Run: headless pygame with SDL's dummy video driver; simulated clock (each Clock.tick advances the game by its frame time, no real sleeping); random seed 0; keys injected as events and as key.get_pressed() state; no mouse input.
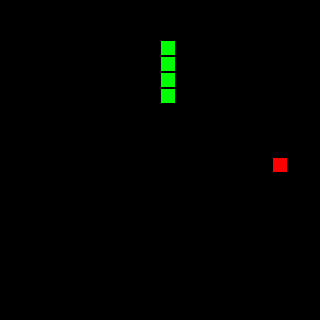
Frame 1 of 3 · flips 1–60 · no input
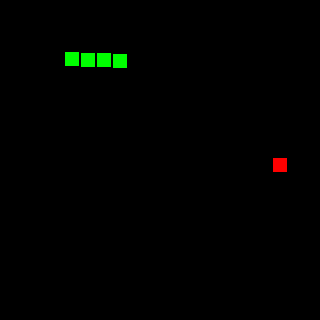
Frame 2 of 3 · flips 61–180 · tapped SPACE, RETURN · held RIGHT (→), D
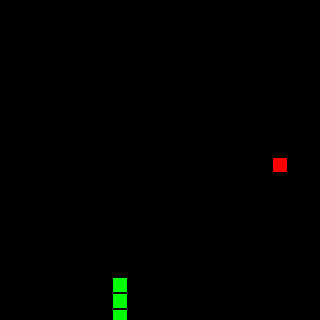
Frame 3 of 3 · flips 181–300 · held DOWN (↓), S

The pygame program that drew these frames:

import pygame
import random

class Direction:
    UP = 0
    DOWN = 1
    LEFT = 2
    RIGHT = 4

def main():
    pygame.init()
    clock = pygame.time.Clock()

    (width, height) = (320, 320)
    black = pygame.Color('black')
    green = pygame.Color('green')
    red = pygame.Color('red')

    screen = pygame.display.set_mode((width, height))
    pygame.display.set_caption('Snake')
    screen.fill(black)
    pygame.display.update()

    cell = 16
    nx, ny = width / cell, height / cell
    def get_rect(index):
        x = (index % nx) * cell + 1
        y = (index / nx) * cell + 1
        return pygame.Rect(x, y, cell - 2, cell - 2)

    mid = nx * ny / 2 + nx / 2
    snake = [mid, mid + nx, mid + 2*nx, mid + 3*nx]
    direction = Direction.UP

    apple = random.randint(0, nx * ny)
    screen.fill(red, get_rect(apple))

    dirty = snake + [apple]

    lapsed = 0
    delay = 100

    running = True
    while running:
        for event in pygame.event.get():
            if event.type == pygame.QUIT:
                running = False
            elif event.type == pygame.KEYDOWN:
                if event.key == pygame.K_ESCAPE:
                    running = False
                elif event.key == pygame.K_UP:
                    direction = Direction.UP
                elif event.key == pygame.K_DOWN:
                    direction = Direction.DOWN
                elif event.key == pygame.K_LEFT:
                    direction = Direction.LEFT
                elif event.key == pygame.K_RIGHT:
                    direction = Direction.RIGHT

        lapsed += clock.get_time()
        if lapsed >= delay:
            lapsed = 0
            if direction == Direction.UP:
                head = snake[0] - nx
            elif direction == Direction.DOWN:
                head = snake[0] + nx
            elif direction == Direction.LEFT:
                head = snake[0] - 1
            elif direction == Direction.RIGHT:
                head = snake[0] + 1

            if head in snake:
                running = False

            if head == apple:
                dirty.append(apple)
                apple = random.randint(0, nx * ny)
                screen.fill(red, get_rect(apple))
                dirty.append(apple)
                snake = [head] + snake
            else:
                tail = snake[-1]
                screen.fill(black, get_rect(tail))
                dirty.append(tail)
                snake = [head] + snake[:-1]
            screen.fill(green, get_rect(head))
            dirty.append(head)


        pygame.display.update([get_rect(idx) for idx in dirty])

        # give some time back to CPU
        pygame.time.wait(5)
        clock.tick(60)   # max FPS = 30

if __name__ == '__main__':
    main()
